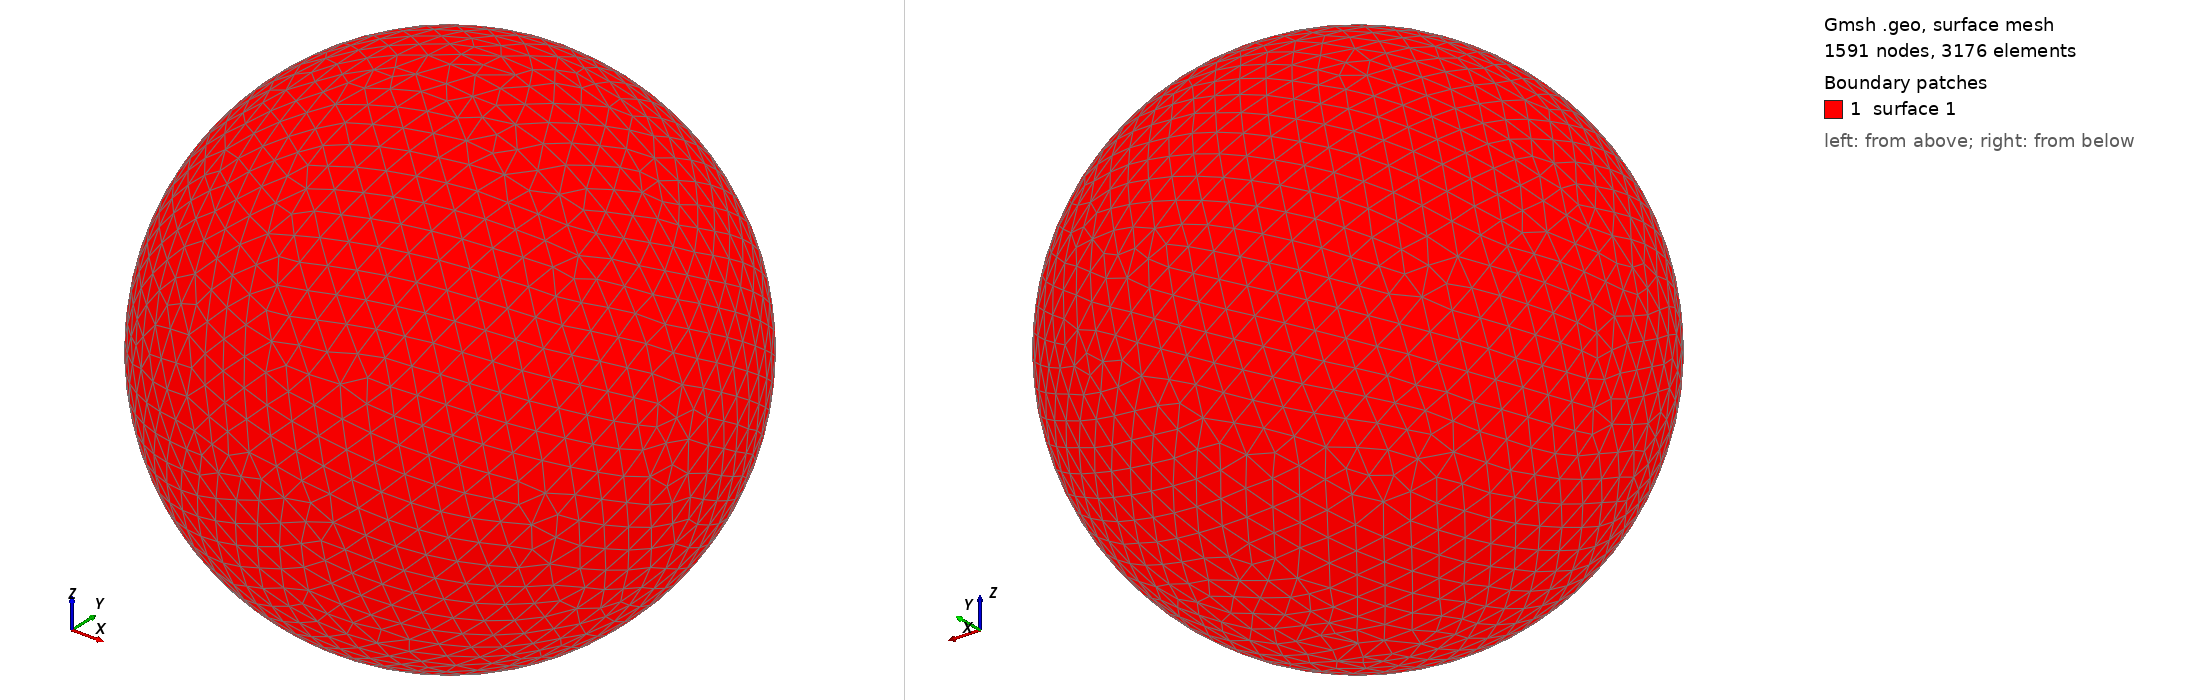

Gmsh geometry script, surface-meshed: 1591 nodes, 3176 surface elements. Boundary patches (legend numbers): 1 surface 1. Left view from above one corner, right view from below the opposite corner. The script declares no physical surfaces, so the legend lists its geometric surfaces. The drawing asked Gmsh for element sizes between 1% and 20% of the model's largest extent; the script's own settings can give other sizes.

=== shot2165.geo (drawn) ===
SetFactory("OpenCASCADE");
Point(1) = {0,0,0,0};
Sphere(1) = {0,0,0,0.24760000};
MeshSize{ PointsOf{ Surface{:}; } } = 0.024760000;
Mesh.ElementOrder=1;
Mesh.Format=39;
